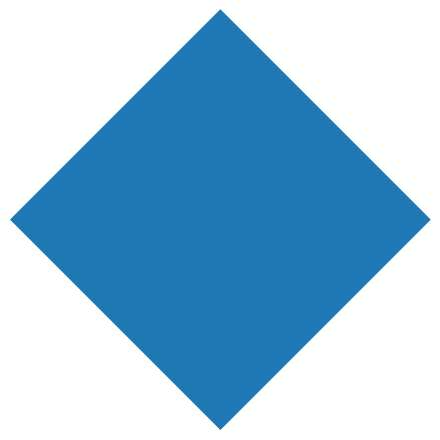

Reproduce this figure in Python.
import numpy as np
import matplotlib.pyplot as plt
from matplotlib.patches import Polygon
from scipy.spatial.transform import Rotation as R


def plt_polygon(vertices):
    fig, ax = plt.subplots()
    polygon = Polygon(vertices[:,:2])
    ax.add_patch(polygon)
    ax.set_xlim([min(vertices[:,0]), max(vertices[:,0])])
    ax.set_ylim([min(vertices[:,1]), max(vertices[:,1])])
    ax.set_aspect('equal')
    fig.tight_layout()
    ax.set_axis_off()
    plt.show()


def vertices_from_function(func, input_values=np.linspace(-1,1)):
    vertices = [func(val) for val in input_values]
    return np.array(vertices)


def n_gon(n=3):
    func = lambda phi: [-np.sin(phi), np.cos(phi), 0]
    phi = np.linspace(0, 2 * np.pi, n, endpoint=False)
    return vertices_from_function(func, phi)


def circle(detail=200):
    return n_gon(detail)


def star(spikiness=2.5, num_spikes=5):
    rot_vec = [0, 0, np.pi / num_spikes]
    rotation = R.from_rotvec(rot_vec)

    outer_polygon = n_gon(num_spikes)
    inner_polygon = outer_polygon / spikiness
    inner_polygon = rotation.apply(inner_polygon)

    vertices = np.zeros((2 * num_spikes, 3))
    vertices[0::2] = outer_polygon
    vertices[1::2] = inner_polygon
    return vertices


def squircle(exponent=4, detail=200):
    func = lambda x: [x, (1 - abs(x)**exponent)**(1 / exponent), 0]

    x_values = np.linspace(-1, 0, detail)
    upper_left = vertices_from_function(func, x_values)
    upper_right = upper_left.copy()
    upper_right[:,0] *= -1
    upper_half = np.append(upper_left, upper_right[::-1], axis=0)
    lower_half = upper_half.copy()[::-1]
    lower_half[:,1] *= -1
    return np.append(upper_half, lower_half, axis=0)


shape_dict = {
    'polygon': n_gon,
    'circle': circle,
    'star': star,
    'squircle': squircle
}


if __name__ == '__main__':
    plt_polygon(n_gon(4))
    